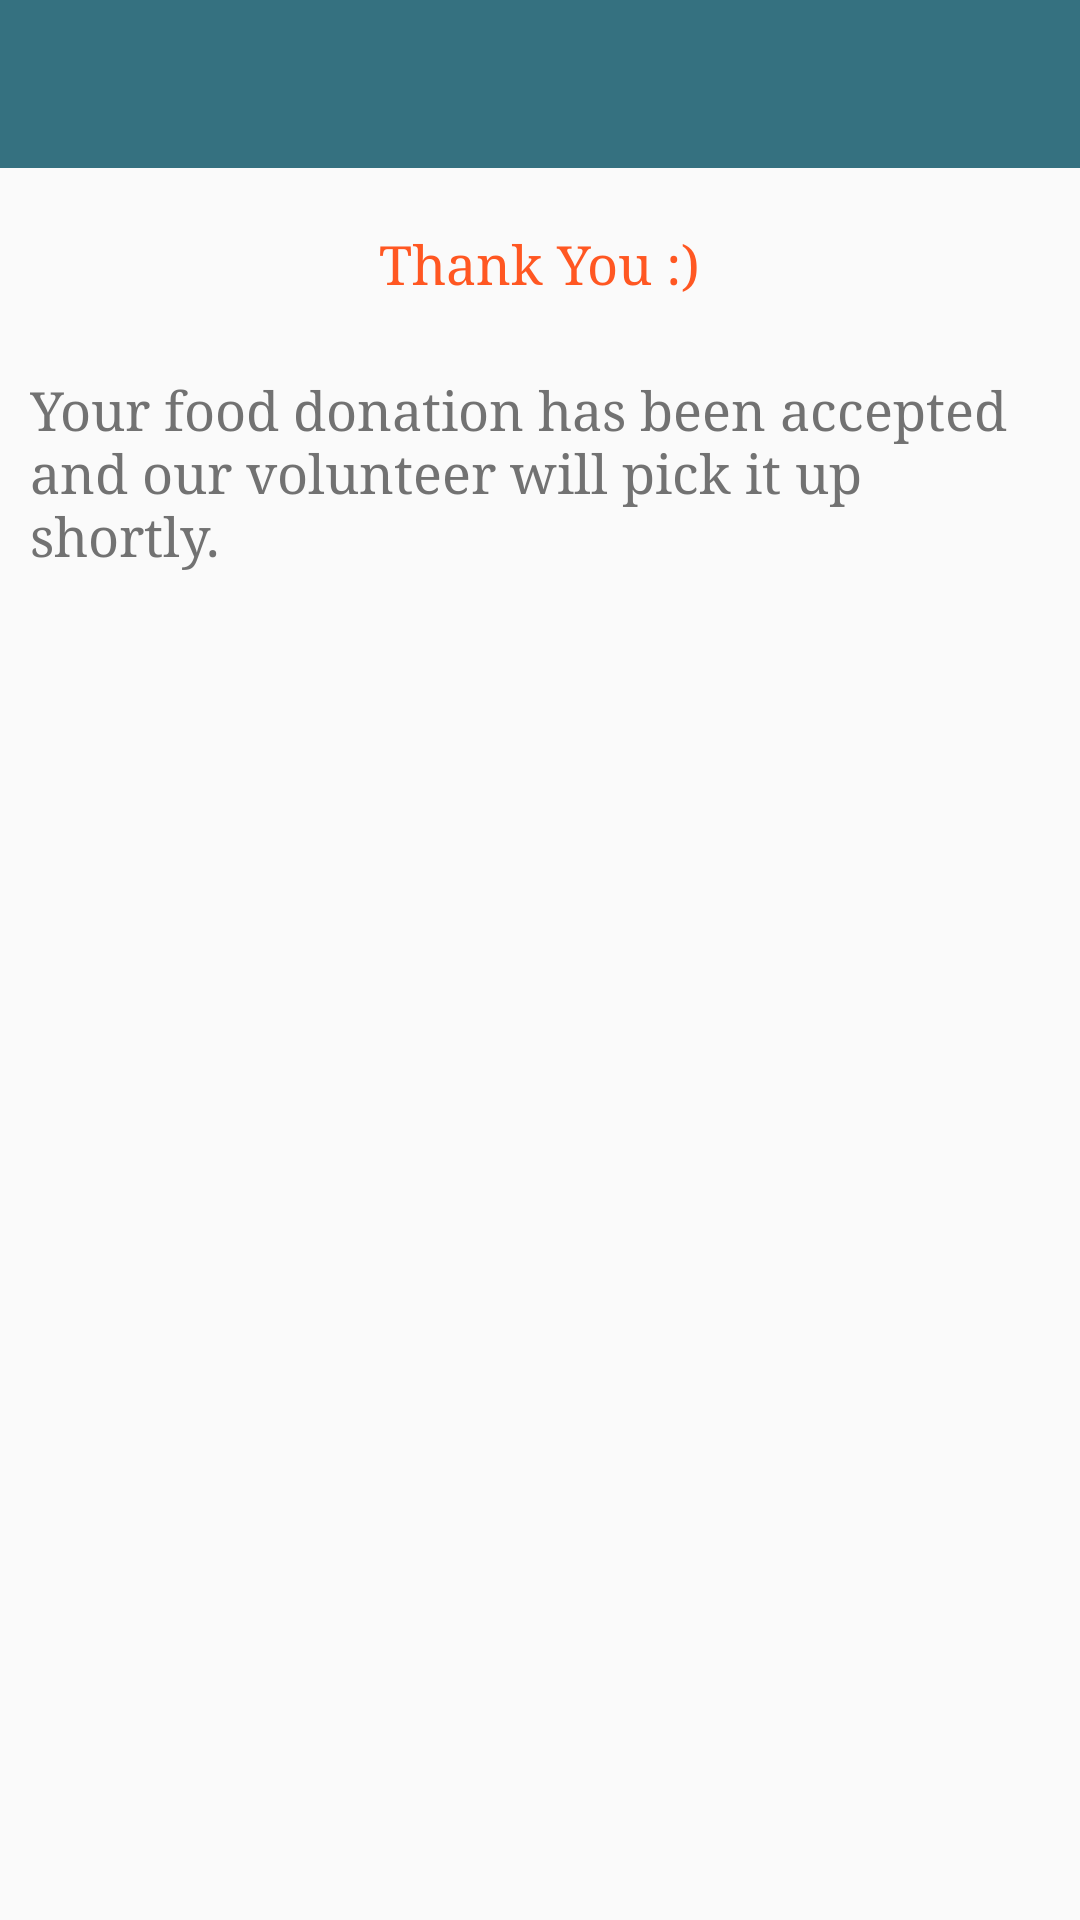

This screen was rendered from an Android layout file. Write that file and the resources it references.
<!-- AndroidManifest.xml: application theme AppTheme -->
<!-- res/layout/message_layout.xml -->
<LinearLayout xmlns:android="http://schemas.android.com/apk/res/android"
    xmlns:tools="http://schemas.android.com/tools"
    android:layout_width="match_parent"
    android:orientation="vertical"
    android:layout_height="match_parent">

    <include layout="@layout/include_toolbar" />

    <LinearLayout
        android:layout_width="match_parent"
        android:layout_height="wrap_content"
        android:layout_alignParentBottom="true"
        android:padding="10dp"
        android:gravity="center_horizontal"
        android:orientation="vertical">
        <ImageView
            android:layout_width="wrap_content"
            android:layout_height="wrap_content"
            android:src="@drawable/ic_banner"/>
        <TextView
            android:layout_marginTop="10dp"
            android:layout_width="wrap_content"
            android:layout_height="wrap_content"
            android:textColor="@color/primary"
            android:textSize="18sp"
            android:id="@+id/titleText"
            android:text="Thank You :)"
            android:typeface="serif" />

    </LinearLayout>

    <ScrollView
        android:layout_width="match_parent"
        android:layout_height="wrap_content">

        <LinearLayout
            android:layout_width="match_parent"
            android:layout_height="wrap_content"
            android:layout_below="@+id/mylayout"
            android:padding="5dp"
            android:layout_marginTop="5dp"
            android:orientation="vertical">

            <TextView
                android:id="@+id/txt_thanks_msg"
                android:layout_width="wrap_content"
                android:layout_height="wrap_content"
                android:textColor="@color/secondary_text"
                android:textSize="18sp"
                android:text="@string/thnxdonator"
                android:typeface="serif"
                android:layout_margin="5dp" />



        </LinearLayout>

    </ScrollView>

</LinearLayout>
<!-- res/layout/include_toolbar.xml (included above) -->
<?xml version="1.0" encoding="utf-8"?>
   <merge>
<android.support.v7.widget.Toolbar
        xmlns:android="http://schemas.android.com/apk/res/android"
        android:id="@+id/toolbar"
        android:layout_height="wrap_content"
        android:layout_width="match_parent"
        android:minHeight="?attr/actionBarSize"
        android:background="@color/colorPrimary"
        android:theme="@style/GalaxyZooThemeToolbarDarkOverflow"
        />
    </merge>
<!-- resources referenced by this layout -->
<resources>
  <color name="colorPrimary">#357180</color>
  <color name="primary">#FF5722</color>
  <color name="secondary_text">#727272</color>
  <string name="thnxdonator">Your food donation has been accepted and our volunteer will pick it up shortly.</string>
  <style name="GalaxyZooThemeToolbarDarkOverflow" parent="Theme.AppCompat.NoActionBar">
          
          <item name="android:textColorPrimary">@color/abc_primary_text_material_dark</item>
          
      </style>
  <style name="AppTheme" parent="Theme.AppCompat.Light.DarkActionBar">
          
          <item name="colorPrimary">@color/colorPrimary</item>
          <item name="colorPrimaryDark">@color/colorPrimaryDark</item>
          <item name="colorAccent">@color/colorAccent</item>
      </style>
  <color name="colorPrimaryDark">#358180</color>
  <color name="colorAccent">#357000</color>
</resources>
